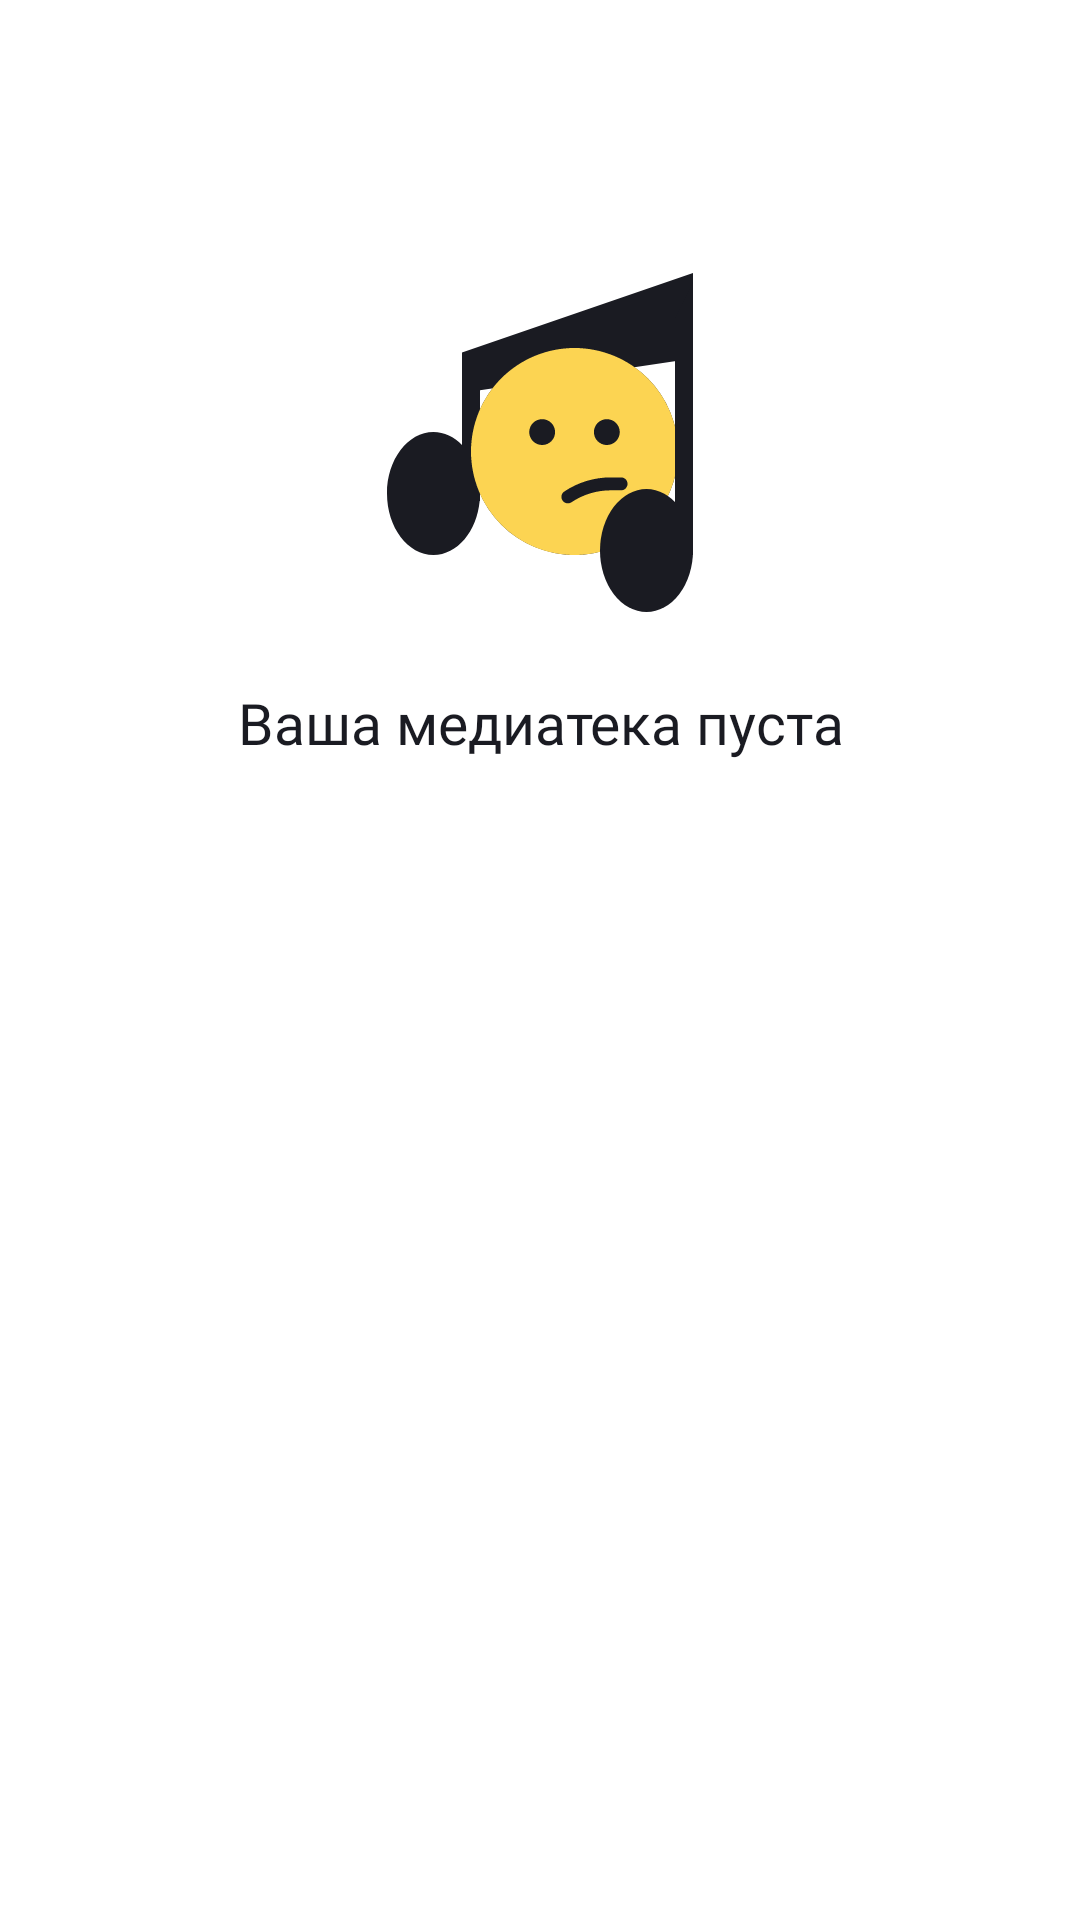

Write the Android layout XML for this screen, with the resource values it uses.
<!-- AndroidManifest.xml: application theme Theme.PlaylistMaker -->
<!-- res/layout/fragment_favorites.xml -->
<?xml version="1.0" encoding="utf-8"?>
<androidx.constraintlayout.widget.ConstraintLayout xmlns:android="http://schemas.android.com/apk/res/android"
    xmlns:app="http://schemas.android.com/apk/res-auto"
    android:id="@+id/favorites_fragment_layout"
    android:layout_width="match_parent"
    android:layout_height="match_parent"
    android:visibility="visible">

    <androidx.constraintlayout.widget.Guideline
        android:id="@+id/favorite_fragment_guideline"
        android:layout_width="wrap_content"
        android:layout_height="match_parent"
        android:orientation="horizontal"
        app:layout_constraintBottom_toBottomOf="parent"
        app:layout_constraintEnd_toEndOf="parent"
        app:layout_constraintGuide_percent="0.1375"
        app:layout_constraintStart_toStartOf="parent"
        app:layout_constraintTop_toTopOf="parent" />

    <ImageView
        android:id="@+id/favorites_nothing_found_image"
        android:layout_width="@dimen/search_image_param"
        android:layout_height="@dimen/search_image_param"
        android:backgroundTint="@color/rc_background"
        android:contentDescription="@string/library_text_new_playlist"
        app:layout_constraintEnd_toEndOf="parent"
        app:layout_constraintStart_toStartOf="parent"
        app:layout_constraintTop_toTopOf="@id/favorite_fragment_guideline"
        app:srcCompat="@drawable/search_nothing_found" />

    <TextView
        android:id="@+id/favorites_nothing_found_text"
        style="@style/SearchLibraryActivityTextStyle"
        android:layout_width="match_parent"
        android:layout_height="wrap_content"
        android:layout_marginHorizontal="24dp"
        android:layout_marginTop="20dp"
        android:text="@string/library_nothing_find_text"
        app:layout_constraintEnd_toEndOf="parent"
        app:layout_constraintStart_toStartOf="parent"
        app:layout_constraintTop_toBottomOf="@id/favorites_nothing_found_image" />


</androidx.constraintlayout.widget.ConstraintLayout>
<!-- resources referenced by this layout -->
<resources>
  <color name="rc_background">#FFFFFF</color>
  <dimen name="search_image_param">120dp</dimen>
  <!-- drawable search_nothing_found: vector/xml drawable (drawable, 2318 chars, omitted) -->
  <string name="library_nothing_find_text">Ваша медиатека пуста</string>
  <string name="library_text_new_playlist">Новый плейлист</string>
  <style name="SearchLibraryActivityTextStyle">
          <item name="android:gravity">center</item>
          <item name="android:textColor">@color/search_day_night_color</item>
          <item name="android:textSize">19sp</item>
          <item name="android:fontFamily">@font/ys_display_medium</item>
      </style>
  <style name="Theme.PlaylistMaker" parent="Theme.MaterialComponents.DayNight.NoActionBar">
          
          <item name="colorPrimary">@color/purple_500</item>
          <item name="colorPrimaryVariant">@color/purple_700</item>
          <item name="colorOnPrimary">@color/white</item>
          
          <item name="colorSecondary">@color/yp_blue</item>
          <item name="colorSecondaryVariant">@color/teal_700</item>
          <item name="colorOnSecondary">@color/black</item>
          
          <item name="android:statusBarColor">?attr/colorPrimaryVariant</item>
          
      </style>
  <color name="search_day_night_color">#1A1B22</color>
  <color name="purple_500">#FF6200EE</color>
  <color name="purple_700">#FF3700B3</color>
  <color name="white">#FFFFFFFF</color>
  <color name="yp_blue">#3772E7</color>
  <color name="teal_700">#FF018786</color>
  <color name="black">#FF000000</color>
</resources>
